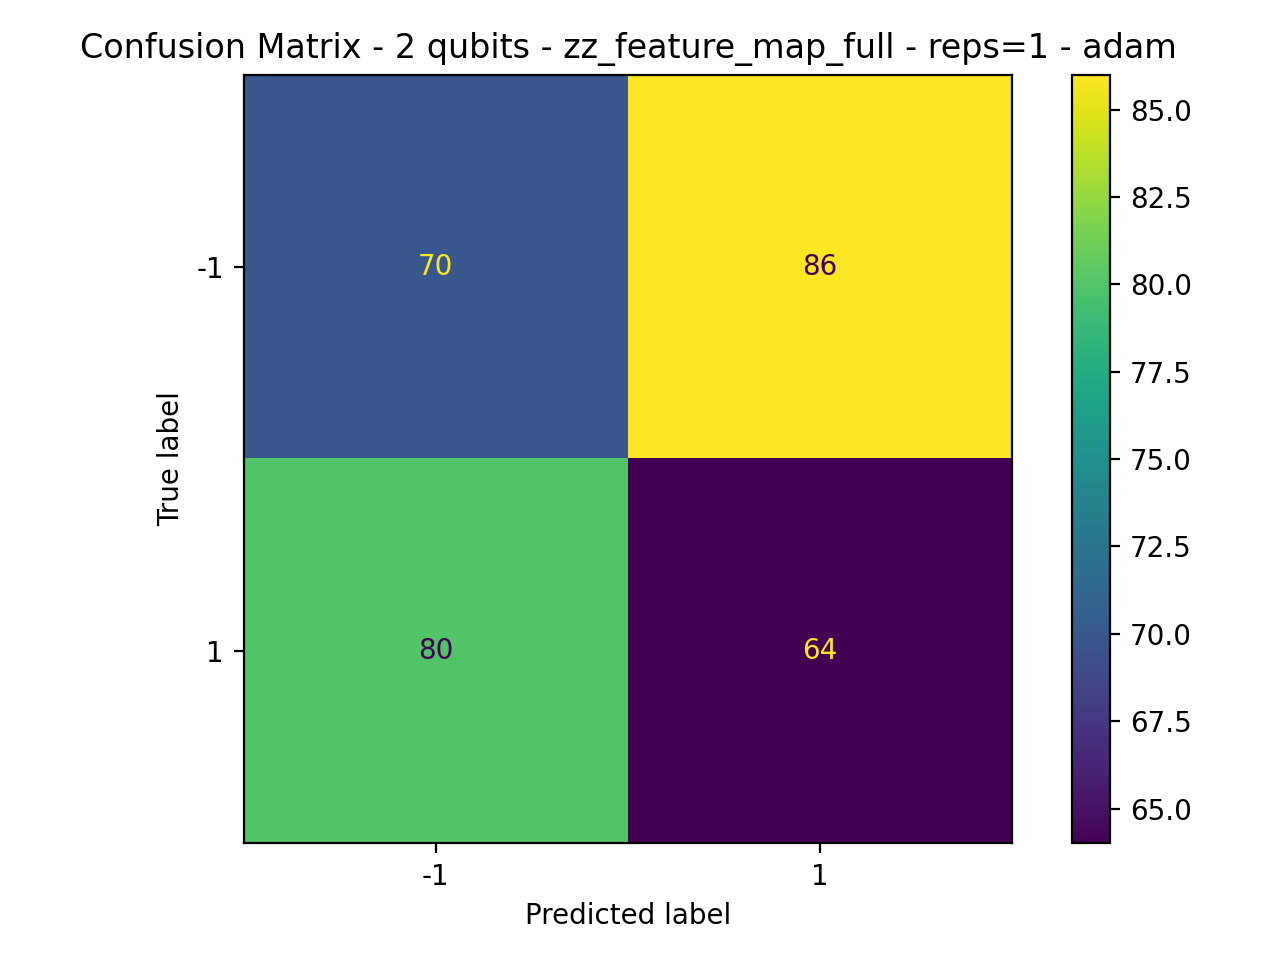

Values plotted in this chart, from the file beside it:
70, 86
80, 64
